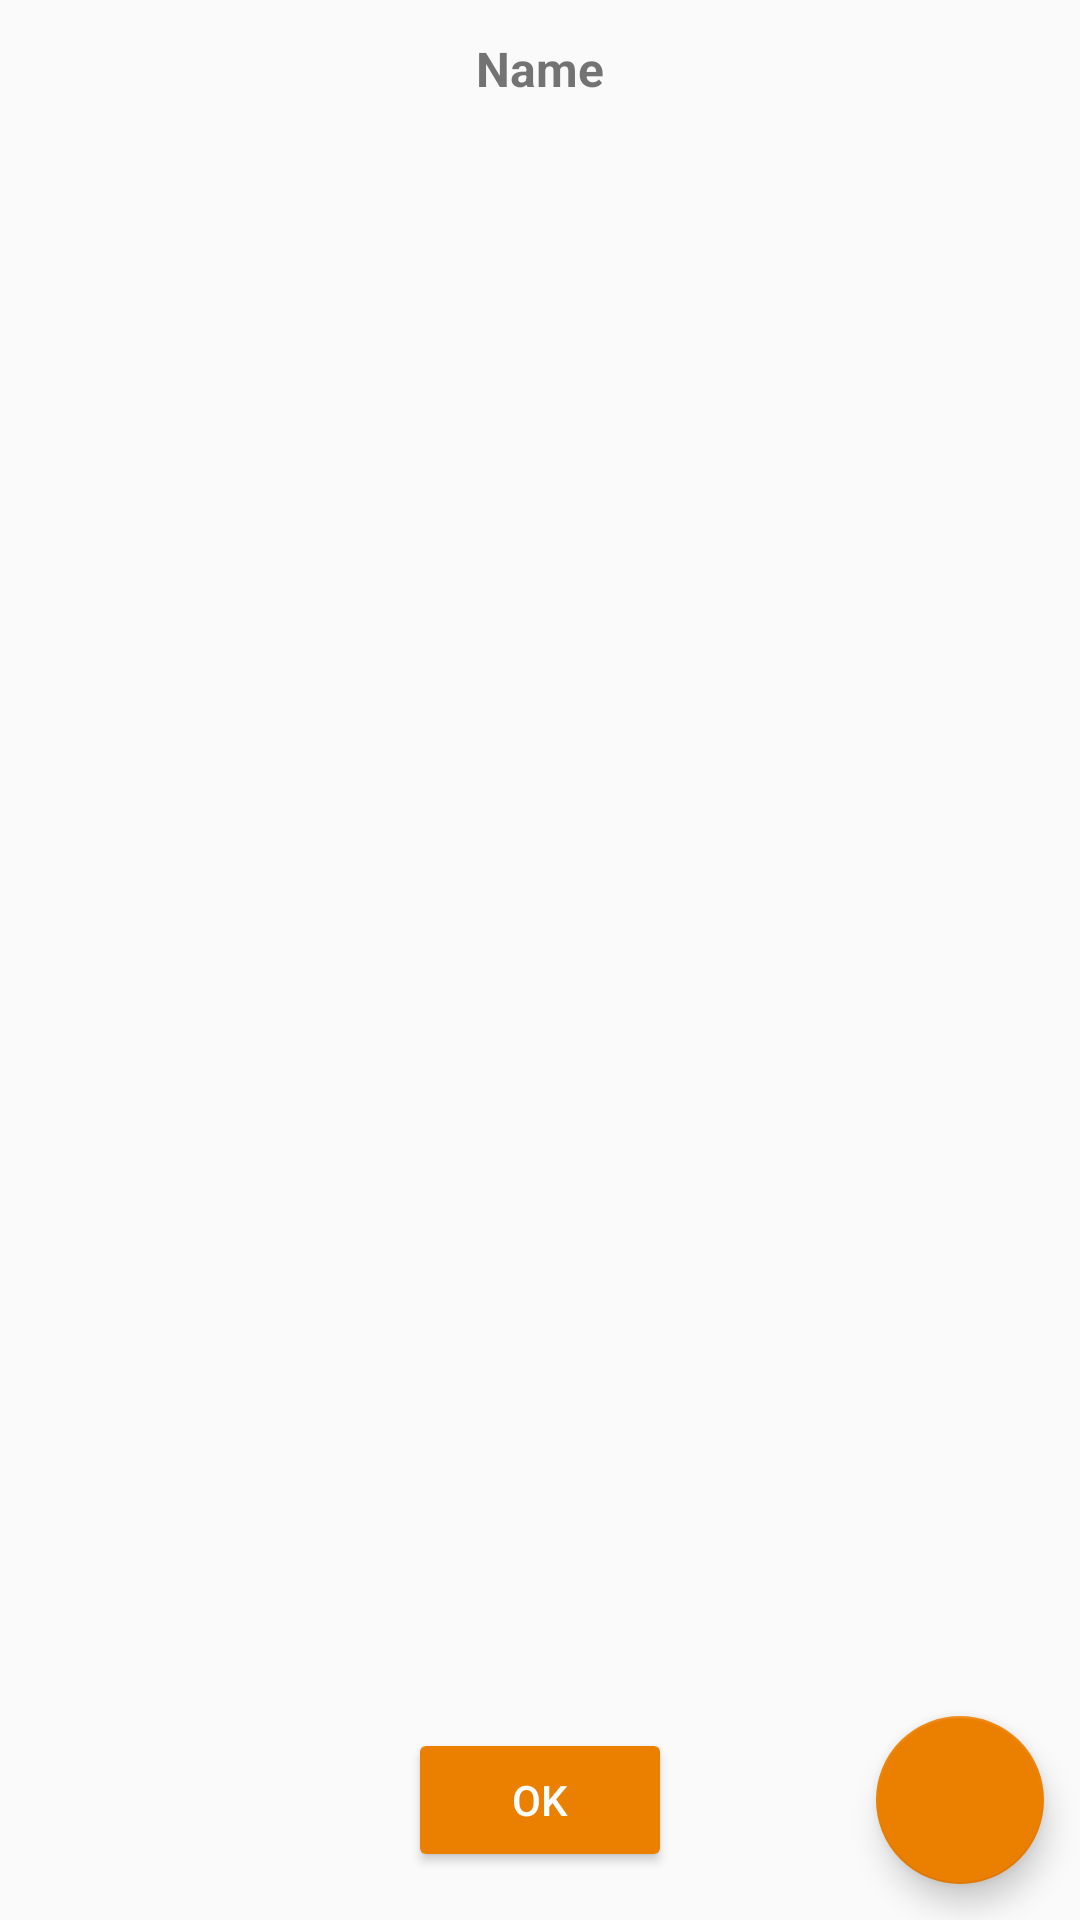

Here is an Android app screen rendered from its layout file. Give the layout XML and the strings, colors and styles it references.
<!-- AndroidManifest.xml: application theme AppTheme -->
<!-- res/layout/metadata_editor_dialog.xml -->
<?xml version="1.0" encoding="utf-8"?>
<LinearLayout xmlns:android="http://schemas.android.com/apk/res/android"
    android:layout_width="match_parent"
    android:layout_height="match_parent"
    android:orientation="vertical">

    <TextView
        android:id="@+id/name"
        android:layout_width="wrap_content"
        android:layout_height="wrap_content"
        android:layout_gravity="center_horizontal"
        android:layout_marginTop="12dp"
        android:text="Name"
        android:textSize="16sp"
        android:textStyle="bold" />

    <android.support.v7.widget.RecyclerView
        android:id="@+id/metadataEditorRecyclerView"
        android:layout_width="match_parent"
        android:layout_height="0dp"
        android:layout_margin="10dp"
        android:layout_weight="1" />

    <FrameLayout
        android:layout_width="match_parent"
        android:layout_height="wrap_content">

        <Button
            android:id="@+id/ok"
            android:layout_width="wrap_content"
            android:layout_height="wrap_content"
            android:layout_gravity="center"
            android:backgroundTint="@color/colorAccent"
            android:text="ok"
            android:textColor="@android:color/white" />

        <android.support.design.widget.FloatingActionButton
            android:id="@+id/add"
            android:layout_width="wrap_content"
            android:layout_height="wrap_content"
            android:layout_gravity="end|center_vertical"
            android:layout_margin="12dp"
            android:src="@drawable/fab_icon_add"
            android:tint="#ffffff" />

    </FrameLayout>

</LinearLayout>
<!-- resources referenced by this layout -->
<resources>
  <color name="colorAccent">#EB8000</color>
  <style name="AppTheme" parent="Theme.AppCompat.Light.NoActionBar">
          
          <item name="colorPrimary">@color/colorPrimary</item>
          <item name="colorPrimaryDark">@color/colorPrimaryDark</item>
          <item name="colorAccent">@color/colorAccent</item>
      </style>
  <color name="colorPrimary">#1695AE</color>
  <color name="colorPrimaryDark">#13778B</color>
</resources>
